Image classification data set "cnn_board" (DustinCarrion/TicTacToeAgent on GitHub). Class labels (4): board, no board 1, no board 2, no board 3.

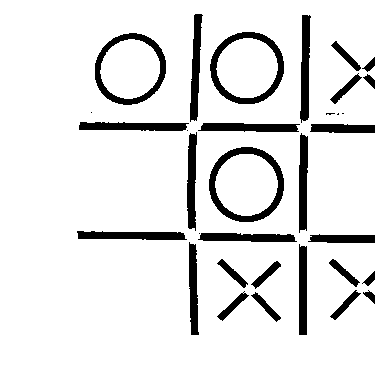
Label: no board 3

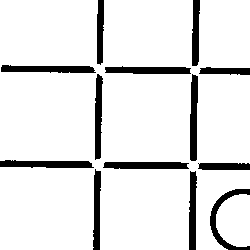
Label: no board 2

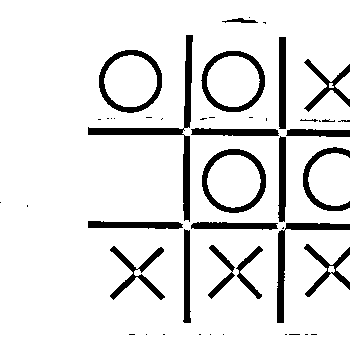
Label: no board 1

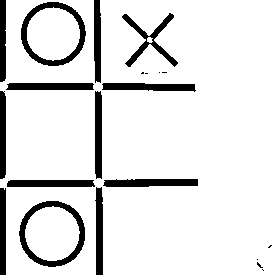
Label: no board 3

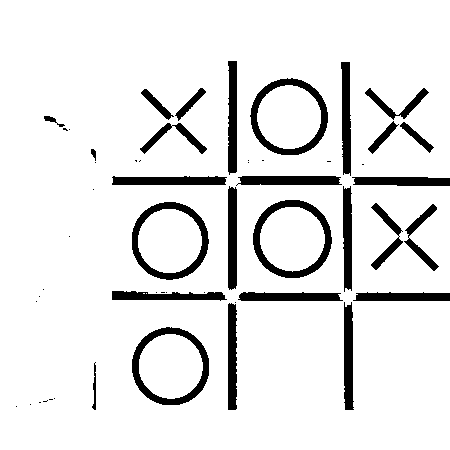
Label: board

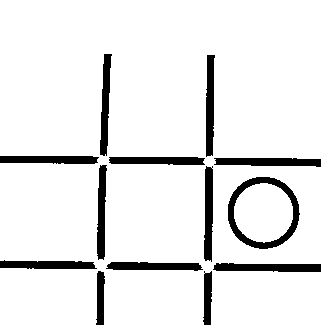
Label: no board 1
